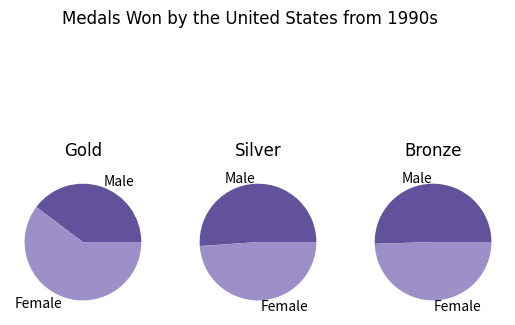

Reproduce this figure in Python.
import matplotlib.pyplot as plt


hfont = { 'fontname': 'Rockwell'}

# gold
medals = [31, 47]
gender = ["Male", "Female"]
colors = ["#62529B", "#9D90C9"]

plt.subplot(1, 3, 1)
plt.pie(medals, labels=gender, colors=colors)
plt.title("Gold", pad=10, **hfont)

# silver
medals = [94, 90]
gender = ["Male", "Female"]
colors = ["#62529B", "#9D90C9"]

plt.subplot(1, 3, 2)
plt.pie(medals, labels=gender, colors=colors)
plt.title("Silver", pad=10, **hfont)

# bronze
medals = [54, 53]
gender = ["Male", "Female"]
colors = ["#62529B", "#9D90C9"]

plt.subplot(1, 3, 3)
plt.pie(medals, labels=gender, colors=colors)
plt.title("Bronze", pad=10, **hfont)


plt.suptitle("Medals Won by the United States from 1990s", **hfont)

plt.show()